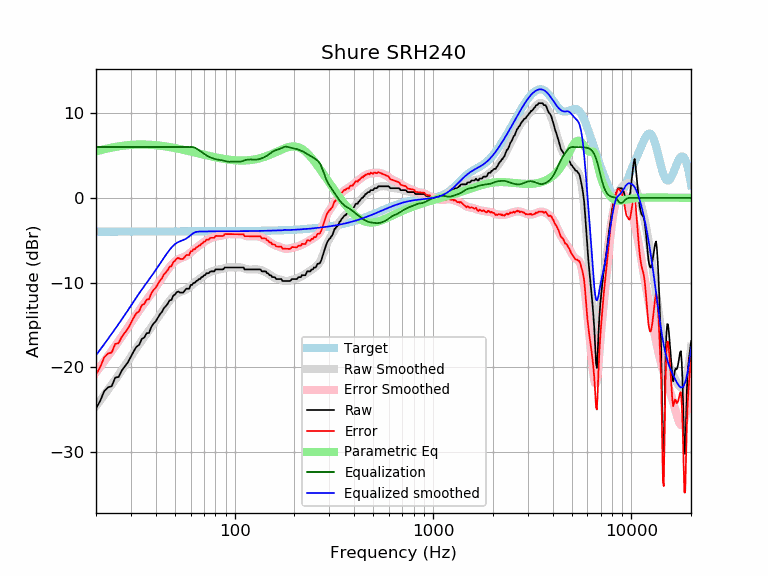

Data behind this chart, as committed beside it:
frequency, raw, error, smoothed, error_smoothed, equalization, parametric_eq, equalized_raw, equalized_smoothed, target
20, -24.83, -20.84, -24.56, -20.57, 6.00, 5.48, -18.83, -18.56, -3.98
21, -23.93, -19.95, -23.90, -19.91, 6.00, 5.62, -17.93, -17.90, -3.98
22, -22.79, -18.81, -23.25, -19.27, 6.00, 5.74, -16.79, -17.25, -3.98
23, -22.34, -18.36, -22.63, -18.65, 6.00, 5.84, -16.34, -16.63, -3.98
24, -22.21, -18.23, -22.02, -18.04, 6.00, 5.93, -16.21, -16.02, -3.98
25, -21.20, -17.22, -21.44, -17.46, 6.00, 6.01, -15.20, -15.44, -3.98
26, -21.11, -17.13, -20.87, -16.89, 6.00, 6.08, -15.11, -14.87, -3.98
27, -20.35, -16.37, -20.32, -16.34, 6.00, 6.14, -14.35, -14.32, -3.98
28, -19.85, -15.88, -19.77, -15.80, 6.00, 6.18, -13.85, -13.77, -3.98
29, -19.38, -15.40, -19.24, -15.26, 6.00, 6.22, -13.38, -13.24, -3.97
30, -18.71, -14.74, -18.71, -14.74, 6.00, 6.25, -12.71, -12.71, -3.97
31, -18.08, -14.10, -18.20, -14.23, 6.00, 6.27, -12.08, -12.20, -3.97
32, -17.55, -13.58, -17.72, -13.75, 6.00, 6.29, -11.55, -11.72, -3.97
33, -17.34, -13.37, -17.26, -13.29, 6.00, 6.29, -11.34, -11.26, -3.97
34, -16.64, -12.67, -16.82, -12.85, 6.00, 6.30, -10.64, -10.82, -3.97
35, -16.48, -12.51, -16.41, -12.44, 6.00, 6.29, -10.48, -10.41, -3.97
36, -15.96, -11.99, -16.02, -12.05, 6.00, 6.28, -9.96, -10.02, -3.97
37, -15.93, -11.96, -15.63, -11.66, 6.00, 6.27, -9.93, -9.63, -3.97
38, -15.22, -11.25, -15.26, -11.29, 6.00, 6.26, -9.22, -9.26, -3.97
39, -14.81, -10.85, -14.88, -10.91, 6.00, 6.24, -8.81, -8.88, -3.97
40, -14.56, -10.59, -14.51, -10.54, 6.00, 6.21, -8.56, -8.51, -3.97
41, -14.13, -10.16, -14.14, -10.17, 6.00, 6.19, -8.13, -8.14, -3.97
42, -13.73, -9.76, -13.77, -9.80, 6.00, 6.16, -7.73, -7.77, -3.97
43, -13.45, -9.48, -13.41, -9.44, 6.00, 6.13, -7.45, -7.41, -3.97
44, -12.99, -9.02, -13.06, -9.09, 6.00, 6.10, -6.99, -7.06, -3.97
45, -12.76, -8.79, -12.73, -8.76, 6.00, 6.06, -6.76, -6.73, -3.97
46, -12.47, -8.50, -12.41, -8.44, 6.00, 6.03, -6.47, -6.41, -3.97
47, -12.08, -8.11, -12.13, -8.16, 6.00, 5.99, -6.08, -6.13, -3.97
48, -12.04, -8.07, -11.87, -7.90, 6.00, 5.95, -6.04, -5.87, -3.97
49, -11.54, -7.57, -11.65, -7.68, 6.00, 5.92, -5.54, -5.65, -3.97
50, -11.40, -7.43, -11.46, -7.49, 6.00, 5.88, -5.40, -5.46, -3.97
51, -11.12, -7.15, -11.32, -7.35, 6.00, 5.84, -5.12, -5.32, -3.97
52, -11.04, -7.07, -11.21, -7.24, 6.00, 5.80, -5.04, -5.21, -3.97
53, -11.17, -7.20, -11.12, -7.15, 6.00, 5.75, -5.17, -5.12, -3.97
54, -11.17, -7.20, -11.05, -7.08, 6.00, 5.71, -5.17, -5.05, -3.97
55, -11.17, -7.20, -10.97, -7.00, 6.00, 5.67, -5.17, -4.97, -3.97
56, -10.94, -6.97, -10.89, -6.92, 6.00, 5.63, -4.94, -4.89, -3.97
57, -10.71, -6.74, -10.79, -6.83, 6.00, 5.59, -4.71, -4.79, -3.97
58, -10.71, -6.74, -10.68, -6.71, 6.00, 5.55, -4.71, -4.68, -3.97
59, -10.71, -6.74, -10.55, -6.58, 6.00, 5.51, -4.71, -4.55, -3.97
60, -10.27, -6.30, -10.41, -6.44, 6.00, 5.47, -4.27, -4.41, -3.97
61, -10.26, -6.29, -10.26, -6.30, 6.00, 5.43, -4.26, -4.26, -3.97
62, -10.03, -6.06, -10.12, -6.15, 5.97, 5.39, -4.05, -4.14, -3.97
63, -10.03, -6.06, -9.98, -6.01, 5.92, 5.35, -4.11, -4.06, -3.97
64, -9.80, -5.84, -9.85, -5.88, 5.84, 5.31, -3.97, -4.01, -3.96
65, -9.75, -5.79, -9.72, -5.76, 5.74, 5.27, -4.01, -3.99, -3.96
66, -9.57, -5.61, -9.60, -5.64, 5.63, 5.23, -3.94, -3.97, -3.96
67, -9.57, -5.61, -9.49, -5.53, 5.53, 5.20, -4.05, -3.96, -3.96
68, -9.34, -5.38, -9.38, -5.42, 5.42, 5.16, -3.93, -3.96, -3.96
69, -9.32, -5.36, -9.27, -5.31, 5.31, 5.13, -4.01, -3.96, -3.96
70, -9.12, -5.16, -9.17, -5.21, 5.21, 5.09, -3.91, -3.96, -3.96
71, -9.12, -5.16, -9.07, -5.11, 5.11, 5.06, -4.01, -3.96, -3.96
72, -8.89, -4.93, -8.98, -5.02, 5.02, 5.02, -3.87, -3.96, -3.96
73, -8.89, -4.93, -8.90, -4.94, 4.94, 4.99, -3.95, -3.96, -3.96
74, -8.89, -4.93, -8.82, -4.87, 4.87, 4.96, -4.02, -3.96, -3.96
75, -8.72, -4.76, -8.76, -4.80, 4.80, 4.93, -3.91, -3.95, -3.95
76, -8.66, -4.71, -8.70, -4.75, 4.75, 4.90, -3.91, -3.95, -3.95
77, -8.66, -4.71, -8.65, -4.69, 4.69, 4.87, -3.97, -3.95, -3.95
78, -8.66, -4.71, -8.60, -4.65, 4.65, 4.84, -4.01, -3.95, -3.95
79, -8.66, -4.71, -8.56, -4.61, 4.61, 4.81, -4.05, -3.95, -3.95
... 553 more rows
